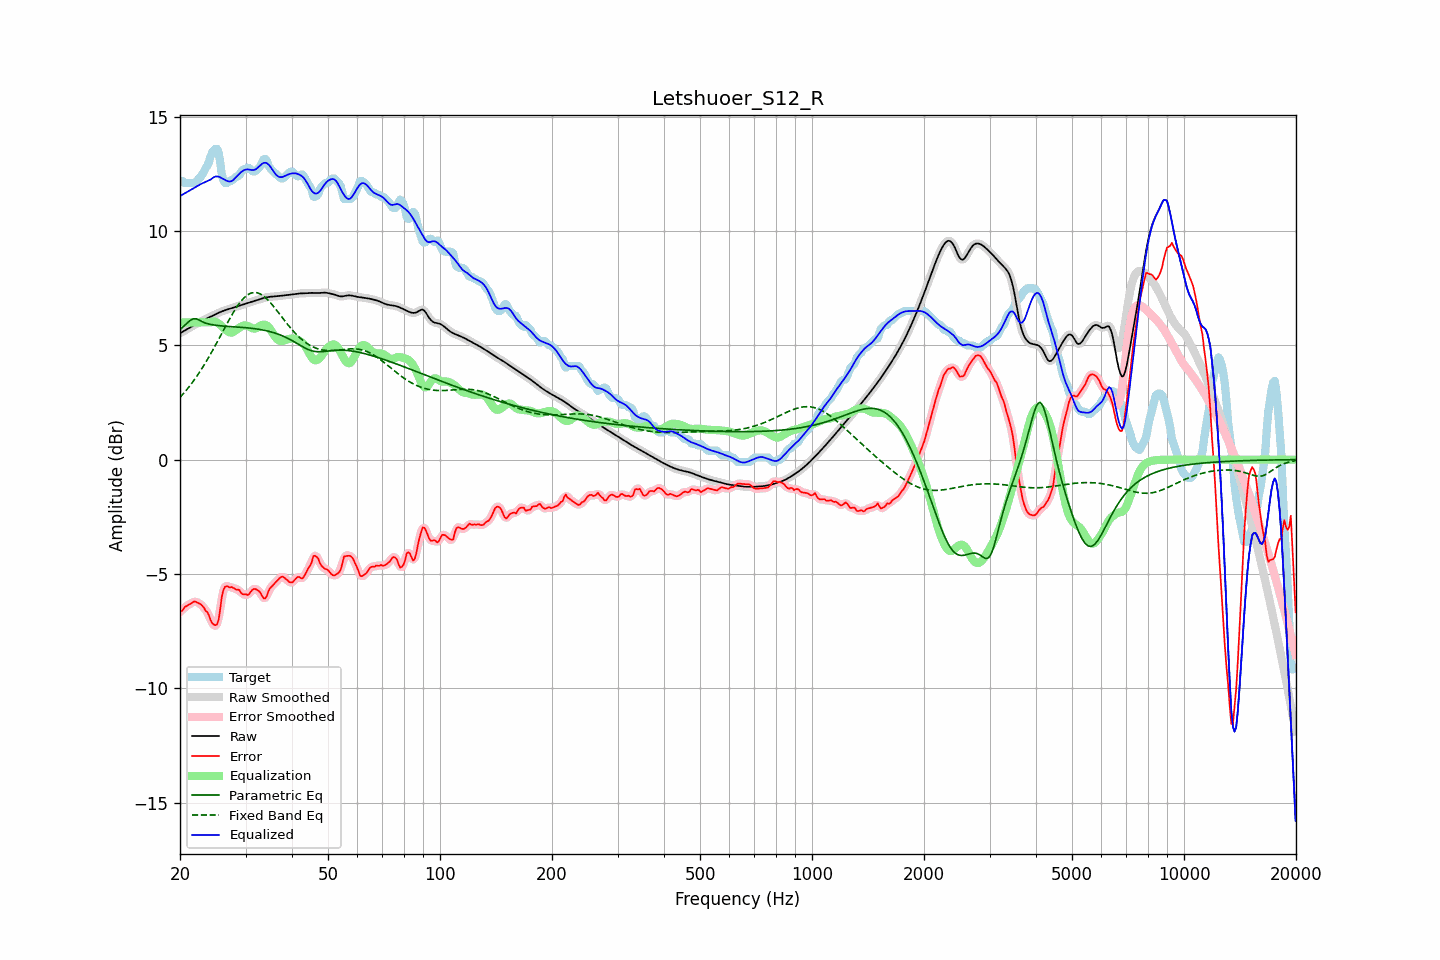

The table this chart was drawn from, first rows:
frequency, raw, error, smoothed, error_smoothed, equalization, parametric_eq, fixed_band_eq, equalized_raw, equalized_smoothed, target
20.00, 5.52, -6.64, 5.52, -6.66, 6.00, 5.68, 2.72, 11.52, 11.52, 12.16
20.20, 5.56, -6.63, 5.56, -6.59, 6.00, 5.74, 2.80, 11.56, 11.56, 12.19
20.40, 5.61, -6.55, 5.61, -6.53, 6.00, 5.81, 2.87, 11.61, 11.61, 12.16
20.61, 5.65, -6.44, 5.65, -6.47, 6.00, 5.87, 2.96, 11.65, 11.65, 12.09
20.81, 5.69, -6.41, 5.69, -6.41, 6.00, 5.94, 3.04, 11.69, 11.69, 12.09
21.02, 5.73, -6.37, 5.73, -6.36, 6.00, 6.01, 3.13, 11.73, 11.73, 12.09
21.23, 5.77, -6.33, 5.77, -6.33, 6.00, 6.07, 3.22, 11.77, 11.77, 12.09
21.44, 5.81, -6.28, 5.81, -6.28, 6.00, 6.11, 3.31, 11.81, 11.81, 12.09
21.66, 5.85, -6.24, 5.85, -6.24, 6.00, 6.15, 3.40, 11.85, 11.85, 12.09
21.87, 5.89, -6.20, 5.89, -6.22, 6.00, 6.16, 3.50, 11.89, 11.89, 12.09
22.09, 5.93, -6.22, 5.93, -6.22, 6.00, 6.16, 3.60, 11.93, 11.93, 12.16
22.31, 5.97, -6.26, 5.97, -6.25, 6.00, 6.13, 3.70, 11.97, 11.97, 12.23
22.54, 6.01, -6.29, 6.01, -6.29, 6.00, 6.10, 3.81, 12.01, 12.01, 12.30
22.76, 6.05, -6.33, 6.05, -6.34, 6.00, 6.06, 3.92, 12.05, 12.05, 12.38
22.99, 6.08, -6.40, 6.08, -6.41, 6.00, 6.02, 4.02, 12.08, 12.08, 12.49
23.22, 6.12, -6.49, 6.12, -6.49, 6.00, 5.99, 4.14, 12.12, 12.12, 12.60
23.45, 6.15, -6.61, 6.15, -6.58, 6.00, 5.97, 4.25, 12.15, 12.15, 12.76
23.69, 6.18, -6.67, 6.18, -6.70, 6.00, 5.95, 4.37, 12.18, 12.18, 12.85
23.92, 6.21, -6.80, 6.21, -6.84, 6.00, 5.93, 4.49, 12.21, 12.21, 13.02
24.16, 6.24, -7.01, 6.24, -6.99, 6.00, 5.91, 4.61, 12.24, 12.24, 13.25
24.40, 6.28, -7.15, 6.28, -7.13, 6.02, 5.90, 4.74, 12.30, 12.30, 13.43
24.65, 6.31, -7.22, 6.31, -7.23, 6.03, 5.89, 4.87, 12.35, 12.35, 13.53
24.89, 6.35, -7.24, 6.35, -7.27, 6.03, 5.88, 4.99, 12.38, 12.38, 13.59
25.14, 6.38, -7.21, 6.38, -7.19, 6.00, 5.87, 5.12, 12.38, 12.38, 13.59
25.39, 6.42, -7.01, 6.42, -6.93, 5.95, 5.86, 5.25, 12.37, 12.37, 13.43
25.65, 6.45, -6.54, 6.45, -6.52, 5.89, 5.85, 5.39, 12.35, 12.35, 12.99
25.91, 6.48, -6.00, 6.48, -6.08, 5.83, 5.84, 5.52, 12.31, 12.31, 12.48
26.16, 6.51, -5.70, 6.51, -5.73, 5.76, 5.84, 5.65, 12.27, 12.27, 12.21
26.43, 6.53, -5.56, 6.53, -5.56, 5.70, 5.83, 5.78, 12.23, 12.23, 12.09
26.69, 6.55, -5.54, 6.55, -5.53, 5.64, 5.83, 5.91, 12.19, 12.19, 12.09
26.96, 6.58, -5.55, 6.58, -5.55, 5.59, 5.82, 6.04, 12.17, 12.17, 12.13
27.23, 6.60, -5.59, 6.60, -5.57, 5.56, 5.82, 6.17, 12.16, 12.16, 12.19
27.50, 6.62, -5.57, 6.62, -5.59, 5.55, 5.81, 6.29, 12.17, 12.17, 12.19
27.77, 6.64, -5.60, 6.64, -5.61, 5.57, 5.81, 6.41, 12.22, 12.22, 12.25
28.05, 6.67, -5.64, 6.66, -5.64, 5.63, 5.80, 6.53, 12.29, 12.29, 12.30
28.33, 6.69, -5.69, 6.69, -5.66, 5.68, 5.80, 6.64, 12.37, 12.37, 12.37
28.62, 6.71, -5.68, 6.71, -5.69, 5.73, 5.79, 6.74, 12.44, 12.44, 12.39
28.90, 6.73, -5.71, 6.73, -5.75, 5.77, 5.79, 6.84, 12.50, 12.50, 12.44
29.19, 6.75, -5.83, 6.75, -5.81, 5.82, 5.78, 6.93, 12.57, 12.57, 12.59
29.48, 6.78, -5.89, 6.78, -5.86, 5.85, 5.78, 7.01, 12.62, 12.62, 12.66
29.78, 6.80, -5.89, 6.80, -5.90, 5.87, 5.77, 7.09, 12.66, 12.66, 12.69
30.08, 6.82, -5.89, 6.82, -5.91, 5.87, 5.77, 7.15, 12.69, 12.69, 12.71
30.38, 6.84, -5.92, 6.84, -5.90, 5.85, 5.76, 7.20, 12.69, 12.69, 12.77
30.68, 6.87, -5.88, 6.87, -5.86, 5.82, 5.75, 7.24, 12.68, 12.69, 12.75
30.99, 6.89, -5.78, 6.89, -5.79, 5.78, 5.75, 7.28, 12.67, 12.67, 12.67
31.30, 6.91, -5.70, 6.91, -5.71, 5.75, 5.74, 7.30, 12.66, 12.66, 12.61
31.61, 6.94, -5.66, 6.94, -5.66, 5.73, 5.73, 7.31, 12.67, 12.67, 12.59
31.93, 6.96, -5.66, 6.96, -5.66, 5.73, 5.72, 7.30, 12.69, 12.69, 12.62
32.24, 6.98, -5.70, 6.98, -5.69, 5.76, 5.71, 7.30, 12.74, 12.74, 12.68
32.57, 7.00, -5.75, 7.00, -5.75, 5.81, 5.70, 7.27, 12.81, 12.81, 12.75
32.89, 7.02, -5.82, 7.02, -5.85, 5.85, 5.69, 7.24, 12.88, 12.88, 12.84
33.22, 7.04, -5.96, 7.04, -5.96, 5.89, 5.68, 7.20, 12.93, 12.93, 13.00
33.55, 7.07, -6.07, 7.07, -6.05, 5.91, 5.66, 7.15, 12.97, 12.97, 13.13
33.89, 7.08, -6.07, 7.08, -6.05, 5.90, 5.65, 7.09, 12.98, 12.98, 13.15
34.23, 7.10, -5.97, 7.10, -5.94, 5.86, 5.63, 7.03, 12.96, 12.96, 13.07
34.57, 7.11, -5.76, 7.11, -5.79, 5.80, 5.61, 6.96, 12.91, 12.91, 12.87
34.92, 7.12, -5.63, 7.12, -5.65, 5.71, 5.60, 6.88, 12.83, 12.83, 12.75
35.27, 7.13, -5.55, 7.13, -5.54, 5.61, 5.58, 6.80, 12.73, 12.73, 12.68
35.62, 7.13, -5.48, 7.13, -5.47, 5.49, 5.56, 6.72, 12.63, 12.63, 12.61
35.97, 7.14, -5.40, 7.14, -5.40, 5.39, 5.54, 6.63, 12.52, 12.52, 12.54
... 635 more rows
